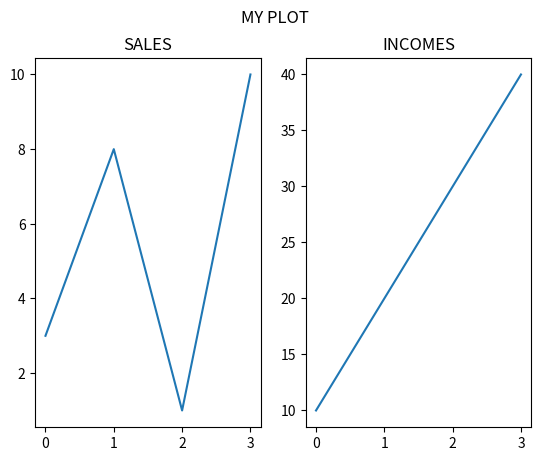

This chart was generated by the following Python code:
import matplotlib.pyplot as plt
import numpy as np

#plot 1:
x = np.array([0,1,2,3])
y = np.array([3,8,1,10])
plt.subplot(1,2,1) #(1 row,2 columns. 2 nd subplot)
plt.plot(x,y)
plt.title("SALES")
#plot 2:

x = np.array([0,1,2,3])
y = np.array([10,20,30,40])
plt.subplot(1,2,2)#(1 row,2 columns. 2 nd subplot)
plt.plot(x,y)
plt.title("INCOMES")
plt.suptitle("MY PLOT")
plt.show()